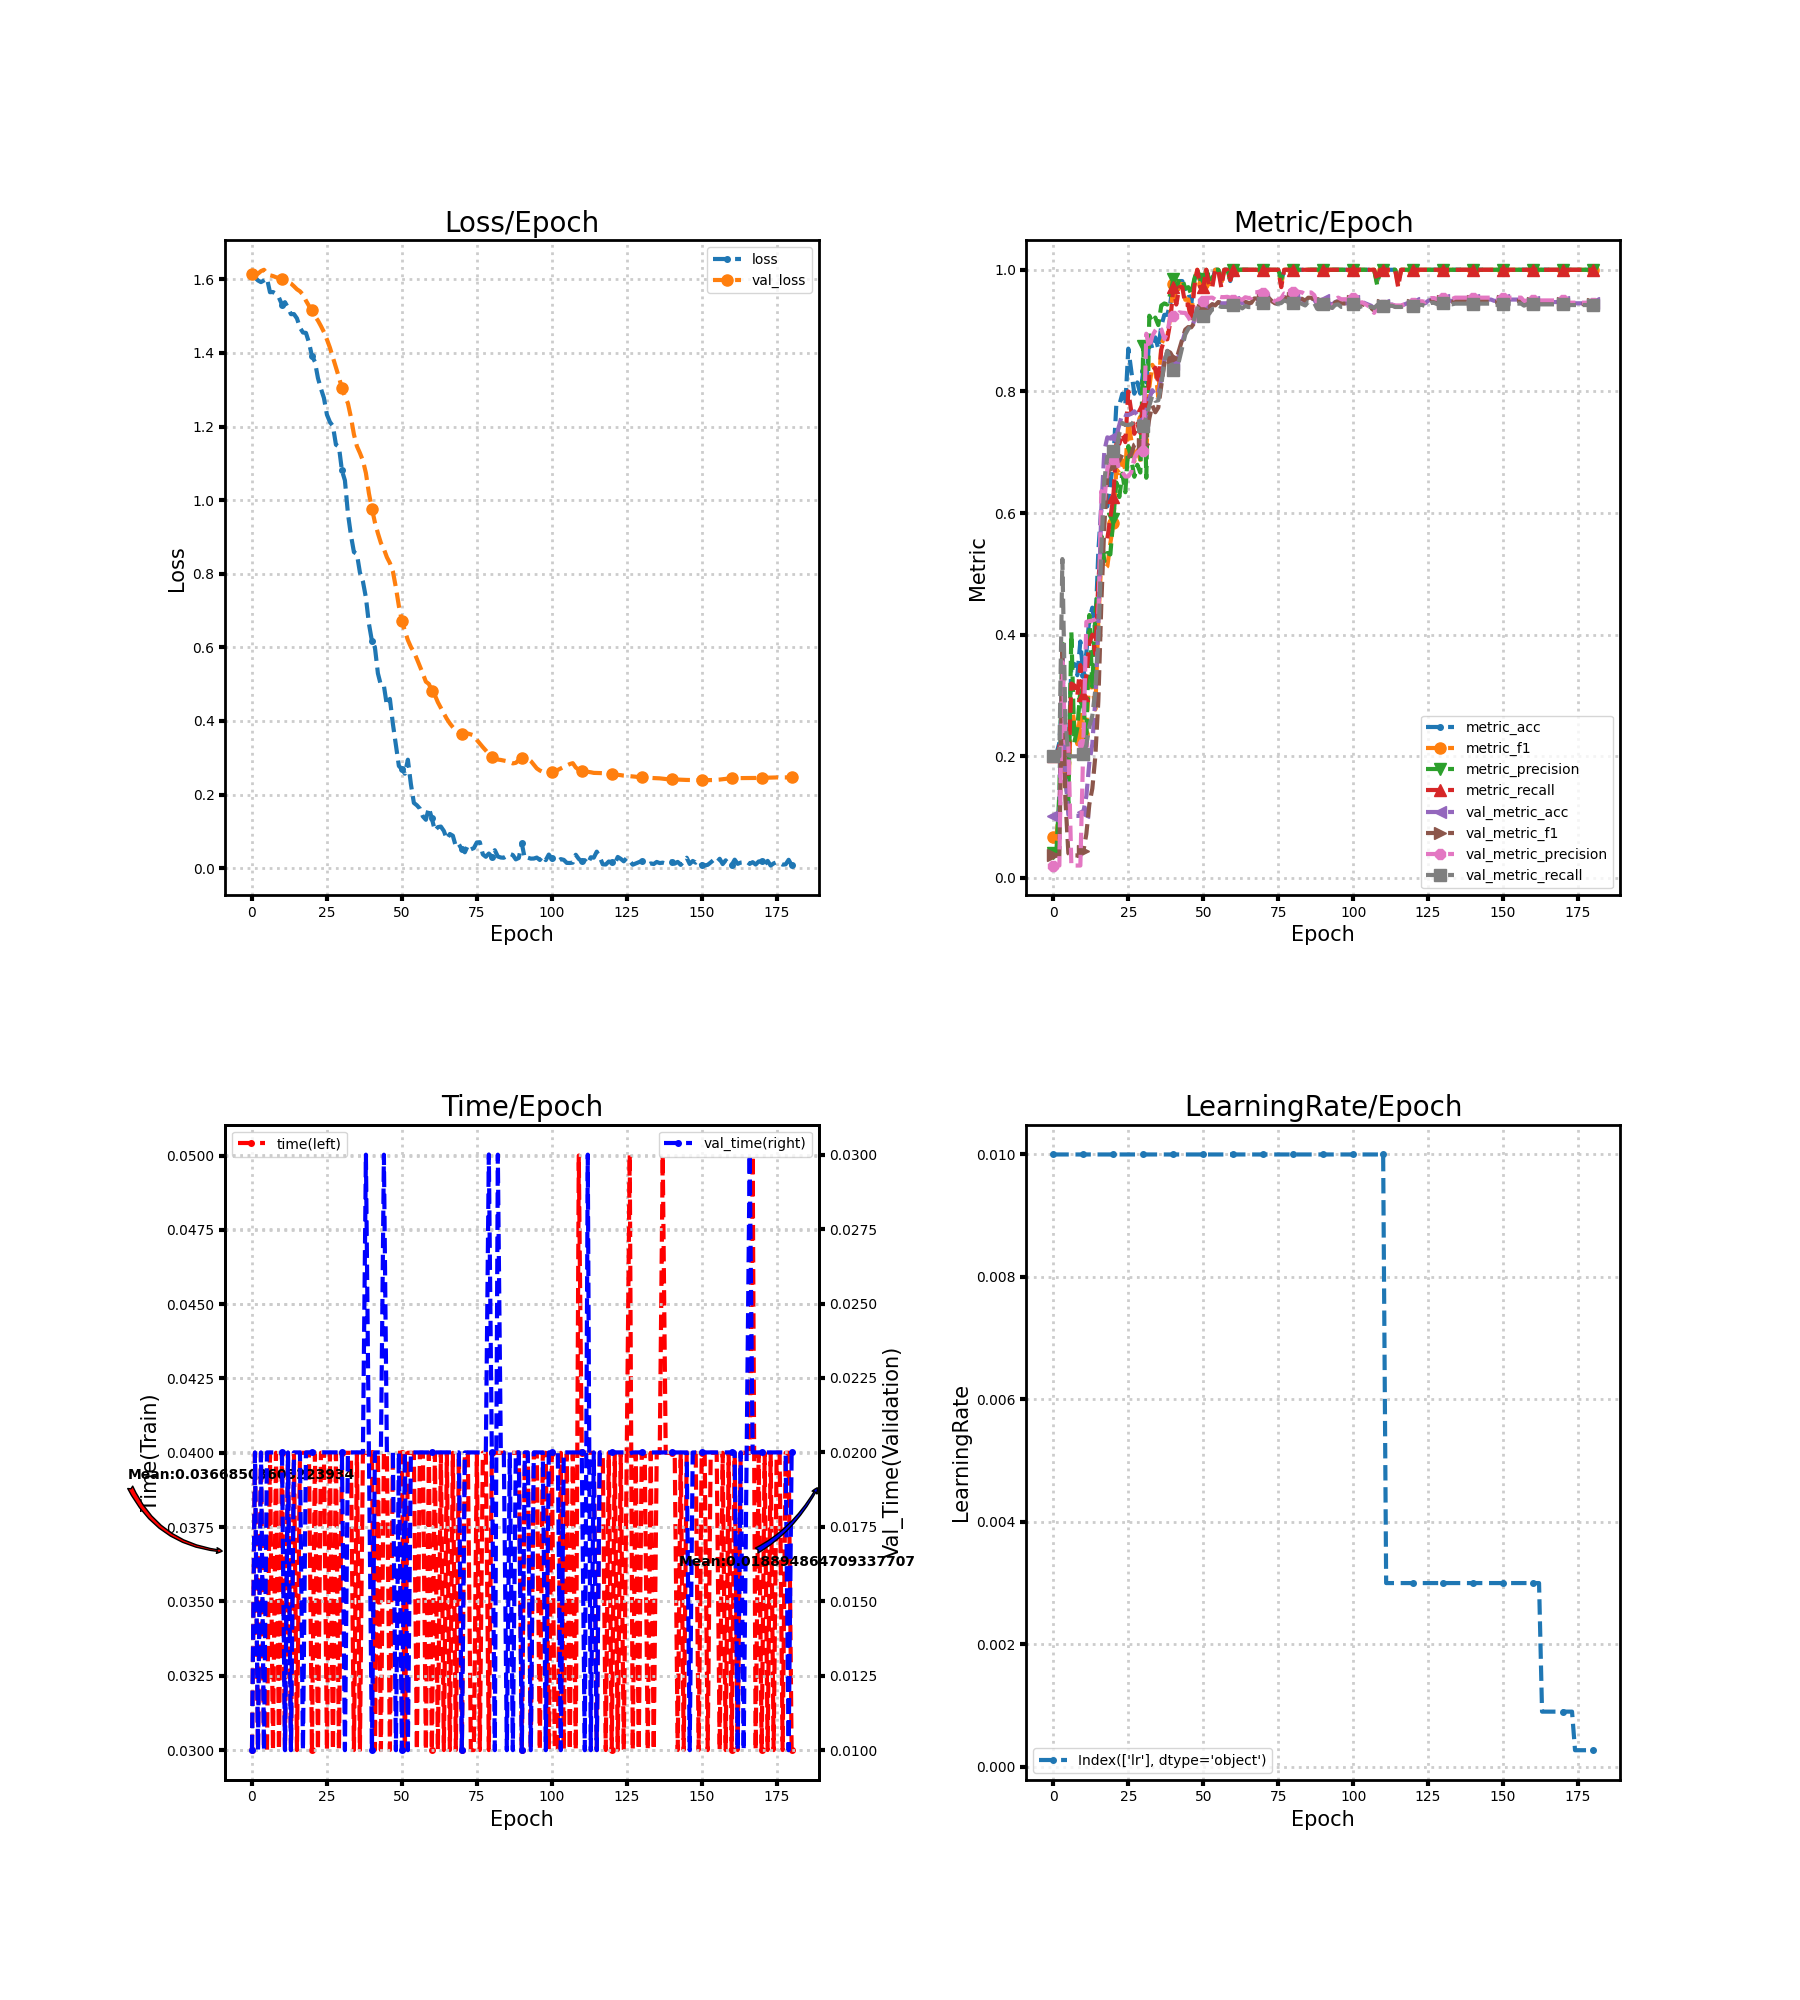

Values plotted in this chart, from the file beside it:
loss, metric_acc, metric_f1, metric_precision, metric_recall, time, lr, val_loss, val_metric_acc, val_metric_f1, val_metric_precision, val_metric_recall, val_time
1.611, 0.2037, 0.06769, 0.04074, 0.2, 0.03, 0.01, 1.615, 0.102, 0.03704, 0.02041, 0.2, 0.009999
1.606, 0.2037, 0.06769, 0.04074, 0.2, 0.04, 0.01, 1.613, 0.102, 0.03704, 0.02041, 0.2, 0.02
1.597, 0.2222, 0.1156, 0.14, 0.2152, 0.03, 0.01, 1.616, 0.102, 0.03704, 0.02041, 0.2, 0.009999
1.593, 0.2963, 0.2344, 0.3916, 0.2773, 0.04, 0.01, 1.622, 0.3816, 0.3724, 0.355, 0.5244, 0.02
1.597, 0.2037, 0.1657, 0.1627, 0.1879, 0.03, 0.01, 1.626, 0.1694, 0.1305, 0.2219, 0.2589, 0.01
1.603, 0.1852, 0.1413, 0.1222, 0.1712, 0.03, 0.01, 1.616, 0.1041, 0.04065, 0.2204, 0.2018, 0.02
1.565, 0.3519, 0.2899, 0.404, 0.3197, 0.04, 0.01, 1.611, 0.102, 0.03704, 0.02041, 0.2, 0.02
1.566, 0.3519, 0.2531, 0.2226, 0.3167, 0.03, 0.01, 1.609, 0.102, 0.03704, 0.02041, 0.2, 0.02
1.561, 0.3333, 0.22, 0.2467, 0.3, 0.04, 0.01, 1.606, 0.102, 0.03704, 0.02041, 0.2, 0.02
1.55, 0.3889, 0.2754, 0.3082, 0.35, 0.03, 0.01, 1.604, 0.102, 0.03704, 0.02041, 0.2, 0.02
1.531, 0.3333, 0.237, 0.2857, 0.3, 0.04, 0.01, 1.601, 0.1082, 0.04377, 0.2205, 0.2033, 0.02
1.538, 0.3704, 0.2544, 0.2248, 0.3333, 0.03, 0.01, 1.598, 0.1347, 0.07232, 0.4211, 0.2184, 0.009999
1.523, 0.4259, 0.322, 0.4324, 0.3864, 0.04, 0.01, 1.593, 0.1898, 0.1211, 0.4224, 0.2489, 0.02
1.505, 0.4444, 0.3175, 0.3146, 0.4, 0.03, 0.01, 1.589, 0.2204, 0.1472, 0.4231, 0.2668, 0.01
1.506, 0.4074, 0.277, 0.4335, 0.3682, 0.04, 0.01, 1.581, 0.2939, 0.2003, 0.4253, 0.3093, 0.02
1.494, 0.537, 0.4234, 0.4827, 0.4864, 0.03, 0.01, 1.573, 0.4163, 0.2909, 0.4283, 0.3872, 0.02
1.469, 0.6111, 0.5231, 0.5625, 0.5591, 0.04, 0.01, 1.568, 0.6082, 0.4514, 0.636, 0.5426, 0.02
1.456, 0.6111, 0.5076, 0.5207, 0.5561, 0.04, 0.01, 1.559, 0.702, 0.5795, 0.6209, 0.6537, 0.01
1.455, 0.6111, 0.5124, 0.5343, 0.5576, 0.04, 0.01, 1.542, 0.7245, 0.6606, 0.6721, 0.693, 0.02
1.429, 0.6481, 0.5498, 0.5319, 0.5924, 0.04, 0.01, 1.528, 0.7224, 0.6734, 0.6901, 0.6956, 0.02
1.392, 0.6852, 0.5836, 0.5901, 0.6258, 0.03, 0.01, 1.516, 0.7245, 0.6773, 0.6897, 0.7018, 0.02
1.376, 0.7778, 0.6722, 0.6502, 0.7136, 0.04, 0.01, 1.5, 0.7265, 0.6818, 0.6918, 0.7051, 0.02
1.332, 0.7778, 0.6654, 0.6264, 0.7136, 0.03, 0.01, 1.488, 0.7449, 0.6862, 0.6701, 0.7308, 0.02
1.303, 0.7963, 0.6868, 0.6648, 0.7303, 0.04, 0.01, 1.473, 0.7633, 0.6965, 0.6673, 0.7482, 0.02
1.278, 0.7778, 0.6718, 0.6343, 0.7167, 0.04, 0.01, 1.457, 0.7612, 0.6919, 0.6601, 0.7449, 0.02
1.232, 0.8704, 0.7492, 0.71, 0.8, 0.03, 0.01, 1.437, 0.7612, 0.6927, 0.6603, 0.7449, 0.02
1.212, 0.8333, 0.7198, 0.6878, 0.7667, 0.04, 0.01, 1.414, 0.7633, 0.697, 0.6673, 0.746, 0.02
1.201, 0.7963, 0.6852, 0.6597, 0.7303, 0.03, 0.01, 1.388, 0.7673, 0.7126, 0.69, 0.7511, 0.02
1.151, 0.8148, 0.7032, 0.6794, 0.747, 0.04, 0.01, 1.361, 0.7612, 0.7152, 0.6996, 0.7479, 0.02
1.145, 0.7963, 0.6875, 0.6667, 0.7318, 0.03, 0.01, 1.334, 0.7612, 0.7181, 0.7033, 0.7501, 0.02
1.081, 0.8333, 0.7553, 0.8743, 0.7771, 0.04, 0.01, 1.305, 0.7531, 0.7133, 0.7024, 0.743, 0.02
1.054, 0.8148, 0.6991, 0.658, 0.7485, 0.04, 0.01, 1.282, 0.7694, 0.7246, 0.8949, 0.7578, 0.01
0.964, 0.8889, 0.8068, 0.9245, 0.8286, 0.04, 0.01, 1.263, 0.7878, 0.7555, 0.871, 0.7765, 0.02
0.905, 0.8704, 0.8437, 0.914, 0.8327, 0.04, 0.01, 1.225, 0.802, 0.7771, 0.8912, 0.793, 0.02
0.859, 0.8889, 0.8354, 0.9214, 0.839, 0.03, 0.01, 1.179, 0.7939, 0.7657, 0.9001, 0.7845, 0.02
0.8537, 0.8704, 0.7909, 0.9091, 0.8119, 0.04, 0.01, 1.147, 0.7959, 0.7735, 0.9059, 0.7855, 0.02
0.8034, 0.9074, 0.8768, 0.9412, 0.869, 0.03, 0.01, 1.128, 0.8204, 0.8096, 0.9021, 0.8105, 0.02
0.7792, 0.9259, 0.8898, 0.9446, 0.8857, 0.04, 0.01, 1.108, 0.851, 0.8453, 0.8863, 0.8481, 0.02
0.7353, 0.9259, 0.8892, 0.9429, 0.8857, 0.04, 0.01, 1.074, 0.8673, 0.8664, 0.8964, 0.8668, 0.03
0.6647, 0.9444, 0.9232, 0.96, 0.9143, 0.03997, 0.01, 1.019, 0.8612, 0.8638, 0.9229, 0.852, 0.02
0.6174, 0.9815, 0.9766, 0.9846, 0.9714, 0.04, 0.01, 0.9772, 0.8449, 0.8546, 0.9237, 0.8355, 0.009998
0.6005, 0.963, 0.9507, 0.9692, 0.9429, 0.03, 0.01, 0.9396, 0.8408, 0.8522, 0.9249, 0.8313, 0.02
0.5294, 0.9815, 0.9766, 0.9846, 0.9714, 0.04, 0.01, 0.91, 0.8633, 0.8689, 0.93, 0.8521, 0.02
0.4973, 0.9815, 0.9766, 0.9846, 0.9714, 0.03, 0.01, 0.8838, 0.8816, 0.8858, 0.9293, 0.873, 0.02
0.4956, 0.963, 0.9507, 0.9692, 0.9429, 0.04, 0.01, 0.8672, 0.898, 0.9017, 0.9291, 0.8938, 0.03
0.4423, 0.963, 0.9513, 0.9714, 0.9429, 0.03997, 0.01, 0.8449, 0.9041, 0.9058, 0.9222, 0.9028, 0.02
0.4601, 0.9444, 0.9232, 0.96, 0.9143, 0.03, 0.01, 0.8292, 0.9041, 0.9055, 0.9138, 0.9086, 0.02
0.3919, 0.9815, 0.9766, 0.9846, 0.9714, 0.04, 0.01, 0.8063, 0.9163, 0.9126, 0.9129, 0.919, 0.02
0.3353, 1.0, 1.0, 1.0, 1.0, 0.04, 0.01, 0.7626, 0.9388, 0.9363, 0.9391, 0.9366, 0.009998
0.2776, 0.9815, 0.9766, 0.9846, 0.9714, 0.04, 0.01, 0.712, 0.9408, 0.9389, 0.9476, 0.9332, 0.02
0.2691, 0.9815, 0.9766, 0.9846, 0.9714, 0.04, 0.01, 0.6723, 0.9347, 0.9344, 0.9491, 0.9237, 0.01
0.2567, 1.0, 1.0, 1.0, 1.0, 0.03, 0.01, 0.6446, 0.9388, 0.9393, 0.9539, 0.9278, 0.02
0.2947, 0.9815, 0.9766, 0.9846, 0.9714, 0.04, 0.01, 0.6197, 0.9388, 0.9393, 0.9539, 0.9278, 0.009999
0.2286, 0.9815, 0.9766, 0.9846, 0.9714, 0.04, 0.01, 0.6012, 0.9429, 0.9434, 0.9543, 0.9353, 0.02
0.1774, 1.0, 1.0, 1.0, 1.0, 0.04, 0.01, 0.5875, 0.9429, 0.9415, 0.951, 0.935, 0.02
0.1709, 1.0, 1.0, 1.0, 1.0, 0.03, 0.01, 0.5686, 0.9469, 0.947, 0.9562, 0.9408, 0.02
0.1619, 0.9815, 0.9766, 0.9846, 0.9714, 0.04, 0.01, 0.5485, 0.9449, 0.9456, 0.9551, 0.939, 0.02
0.1405, 1.0, 1.0, 1.0, 1.0, 0.04, 0.01, 0.5285, 0.9449, 0.9456, 0.9551, 0.939, 0.02
0.1315, 1.0, 1.0, 1.0, 1.0, 0.03, 0.01, 0.5068, 0.9449, 0.9459, 0.9556, 0.939, 0.02
0.164, 0.9815, 0.9833, 0.9846, 0.9833, 0.04, 0.01, 0.5007, 0.949, 0.9482, 0.9542, 0.9441, 0.02
... 121 more rows
